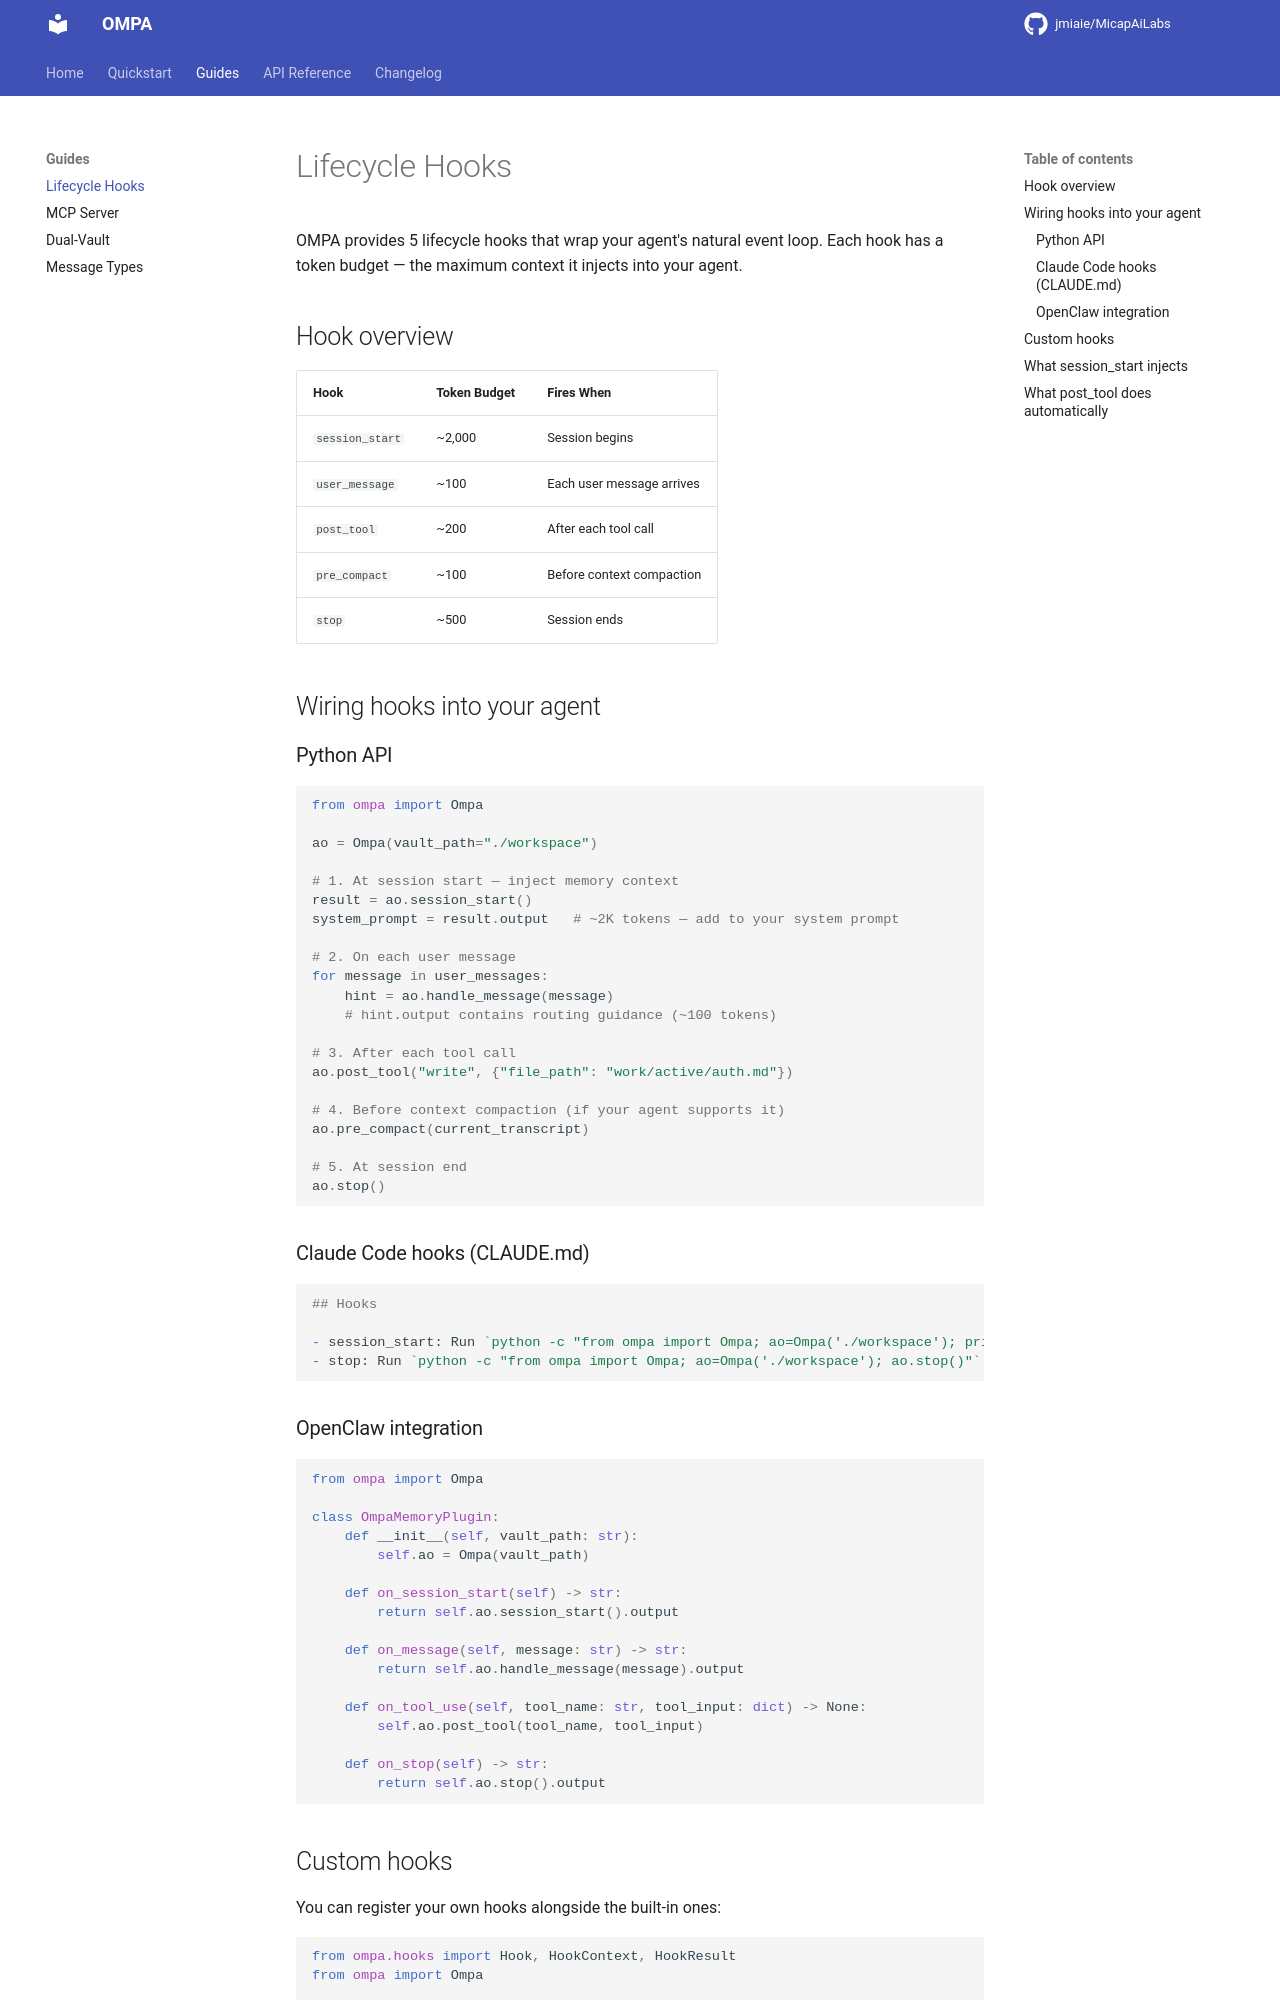

repository: jmiaie/MicapAiLabs · page: guides/hooks/index.html · generator: mkdocs

# Lifecycle Hooks

OMPA provides 5 lifecycle hooks that wrap your agent's natural event loop. Each hook has a token budget — the maximum context it injects into your agent.

## Hook overview

| Hook | Token Budget | Fires When |
|------|-------------|------------|
| `session_start` | ~2,000 | Session begins |
| `user_message` | ~100 | Each user message arrives |
| `post_tool` | ~200 | After each tool call |
| `pre_compact` | ~100 | Before context compaction |
| `stop` | ~500 | Session ends |

## Wiring hooks into your agent

### Python API

```python
from ompa import Ompa

ao = Ompa(vault_path="./workspace")

# 1. At session start — inject memory context
result = ao.session_start()
system_prompt = result.output   # ~2K tokens — add to your system prompt

# 2. On each user message
for message in user_messages:
    hint = ao.handle_message(message)
    # hint.output contains routing guidance (~100 tokens)

# 3. After each tool call
ao.post_tool("write", {"file_path": "work/active/auth.md"})

# 4. Before context compaction (if your agent supports it)
ao.pre_compact(current_transcript)

# 5. At session end
ao.stop()
```

### Claude Code hooks (CLAUDE.md)

```markdown
## Hooks

- session_start: Run `python -c "from ompa import Ompa; ao=Ompa('./workspace'); print(ao.session_start().output)"`
- stop: Run `python -c "from ompa import Ompa; ao=Ompa('./workspace'); ao.stop()"`
```

### OpenClaw integration

```python
from ompa import Ompa

class OmpaMemoryPlugin:
    def __init__(self, vault_path: str):
        self.ao = Ompa(vault_path)

    def on_session_start(self) -> str:
        return self.ao.session_start().output

    def on_message(self, message: str) -> str:
        return self.ao.handle_message(message).output

    def on_tool_use(self, tool_name: str, tool_input: dict) -> None:
        self.ao.post_tool(tool_name, tool_input)

    def on_stop(self) -> str:
        return self.ao.stop().output
```
